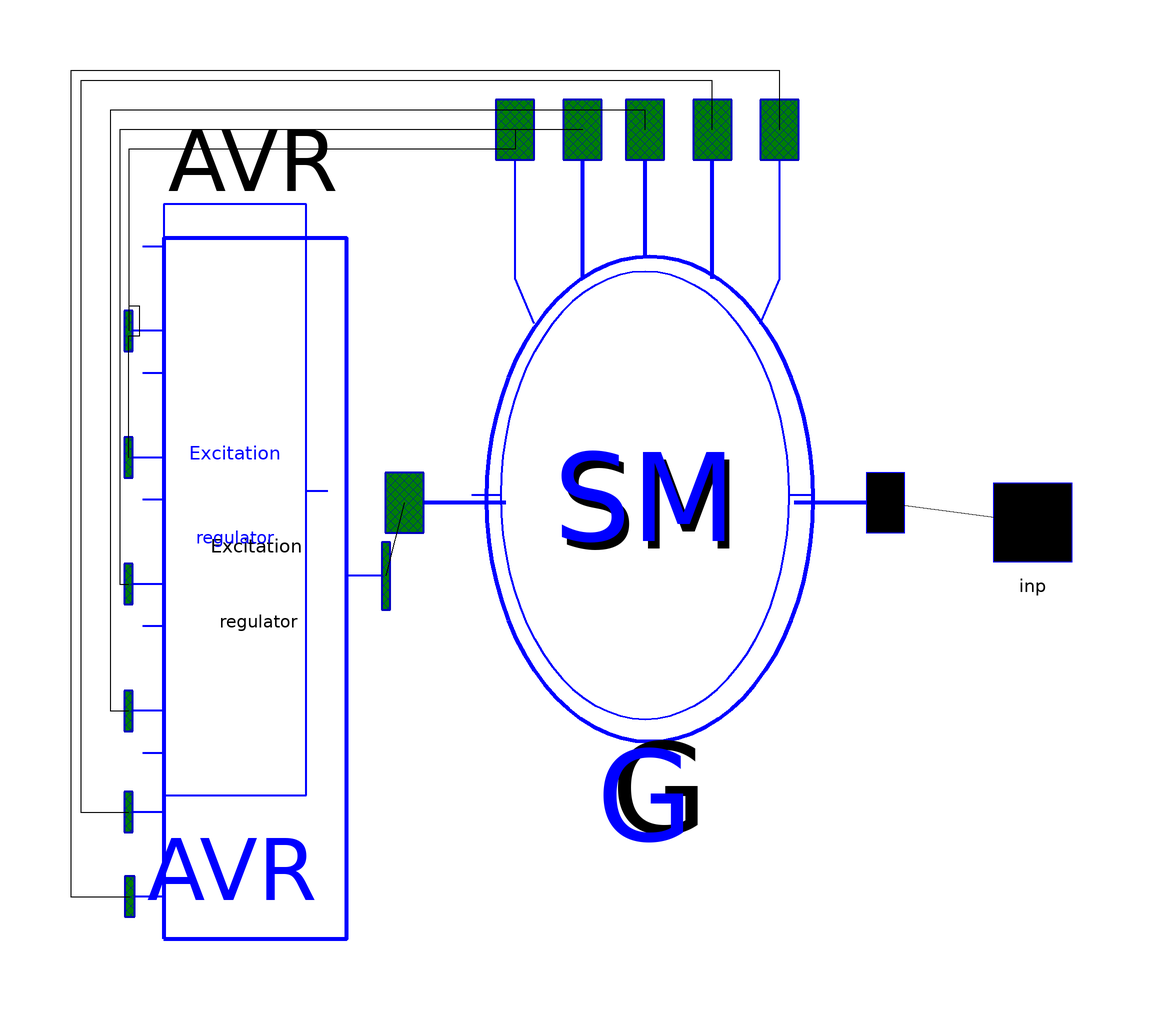

The component connection diagram of the Modelica model below, drawn from its own Placement and Line annotations.

model SM_with_AVR

        OMLET.Interfaces.Pin_v2 inp annotation (
          extent=[78,-4; 98,16],
          layer="icon",
          Placement(transformation(extent={{90,-10},{110,10}}, rotation=0),
              iconTransformation(extent={{90,-10},{110,10}})));
        OMLET.Basic.Excitation_systems.Regulators.AVR_standart AVR annotation (
            extent=[-84,-90; -32,82], Placement(transformation(extent={{-84,-90},
                  {-32,82}}, rotation=0)));
        OMLET.Basic.Generators.Per_units.SM G annotation (extent=[-28,-72; 70,
              80], Placement(transformation(extent={{-28,-72},{70,80}},
                rotation=0)));
      equation
        connect(AVR.out_pin, G.Ef_pin) annotation (points=[-34.34, 6.32; -18.2,
              5.52], Line(points={{-31.7833,-10.88},{-28,4}}));
        connect(AVR.dV1_pin, AVR.dV_pin) annotation (points=[-81.66, 30.4; -
              81.66, 56.2], Line(points={{-84.2167,13.2},{-84.2167,38},{-82,
                38},{-82,44},{-84.2167,44},{-84.2167,39}}));
        connect(G.dUtr_pin, AVR.dV_pin) annotation (points=[-3.5, 61.76; -4, 76;
                -82, 76; -81.66, 56.2], Line(points={{-5.46,80},{-5.46,76},{
                -84.2167,76},{-84.2167,39}}));
        connect(G.dWu_pin, AVR.dfsys_pin) annotation (points=[13.16, 61.76; 14,
              80; -86, 80; -86, 4; -81.66, 4.6], Line(points={{8.26,80},{8.26,
                80},{-86,80},{-86,-12.6},{-84.2167,-12.6}}));
        connect(G.dWf_pin, AVR.dfU_pin) annotation (points=[28.84, 61.76; 28, 84;
                -88, 84; -88, -22; -81.66, -21.2], Line(points={{21,80},{21,
                84},{-88,84},{-88,-38.4},{-84.2167,-38.4}}));
        connect(G.dIf_pin, AVR.dif1_pin) annotation (points=[45.5, 61.76; 44, 90;
                -94, 90; -94, -46; -81.66, -47], Line(points={{34.72,80},{
                34.72,90},{-94,90},{-94,-59.04},{-84.2167,-59.04}}));
        connect(G.Stator_pin, inp) annotation (points=[59.22, 5.52; 88, 6], Line(
              points={{70,4},{100,0}}));

        connect(G.Ut_pin, AVR.Ut_pin) annotation (Line(points={{48.44,80},{48.44,
                92},{-96,92},{-96,-76.24},{-84,-76.24}},    color={0,0,0}));
        annotation (
          Coordsys(
            extent=[-100, -100; 100, 100],
            grid=[2, 2],
            component=[20, 20]),
          Icon(
            coordinateSystem(
              preserveAspectRatio=false,
              preserveOrientation=false,
              extent={{-100,-100},{100,100}},
              grid={2,2},
              initialScale=0),
            graphics={
              Ellipse(extent={{-74,68},{72,-68}}, lineColor={0,0,255},
                lineThickness=1),
              Text(extent={{-44,44},{46,10}}, textString=
                                                  "Gen."),
              Text(extent={{-50,12},{50,-14}},textString=
                                                  "with ARV"),
              Text(extent={{-78,96},{74,70}},
                textColor={0,0,0},
                textString="%name"),
              Line(points={{94,0},{72,0}}, color={0,0,255},
                thickness=1),
              Text(extent={{-50,-14},{50,-40}},textString=
                                                   "control")},
            Ellipse(extent=[-74, 72; 72, -58]),
            Text(extent=[-44, 54; 46, 20], string="Gen."),
            Text(extent=[-50, 22; 50, -4], string="with ARV"),
            Text(extent=[-78, -58; 74, -84], string="%name"),
            Line(points=[80, 6; 72, 6]),
            Text(extent=[-50, -4; 50, -30], string="control")),
          Window(
            x=0.28,
            y=0.01,
            width=0.6,
            height=0.88),
          Documentation(info="<html>
<p>Generator model with automatic excitation control</p>
</html>"));
      end SM_with_AVR;